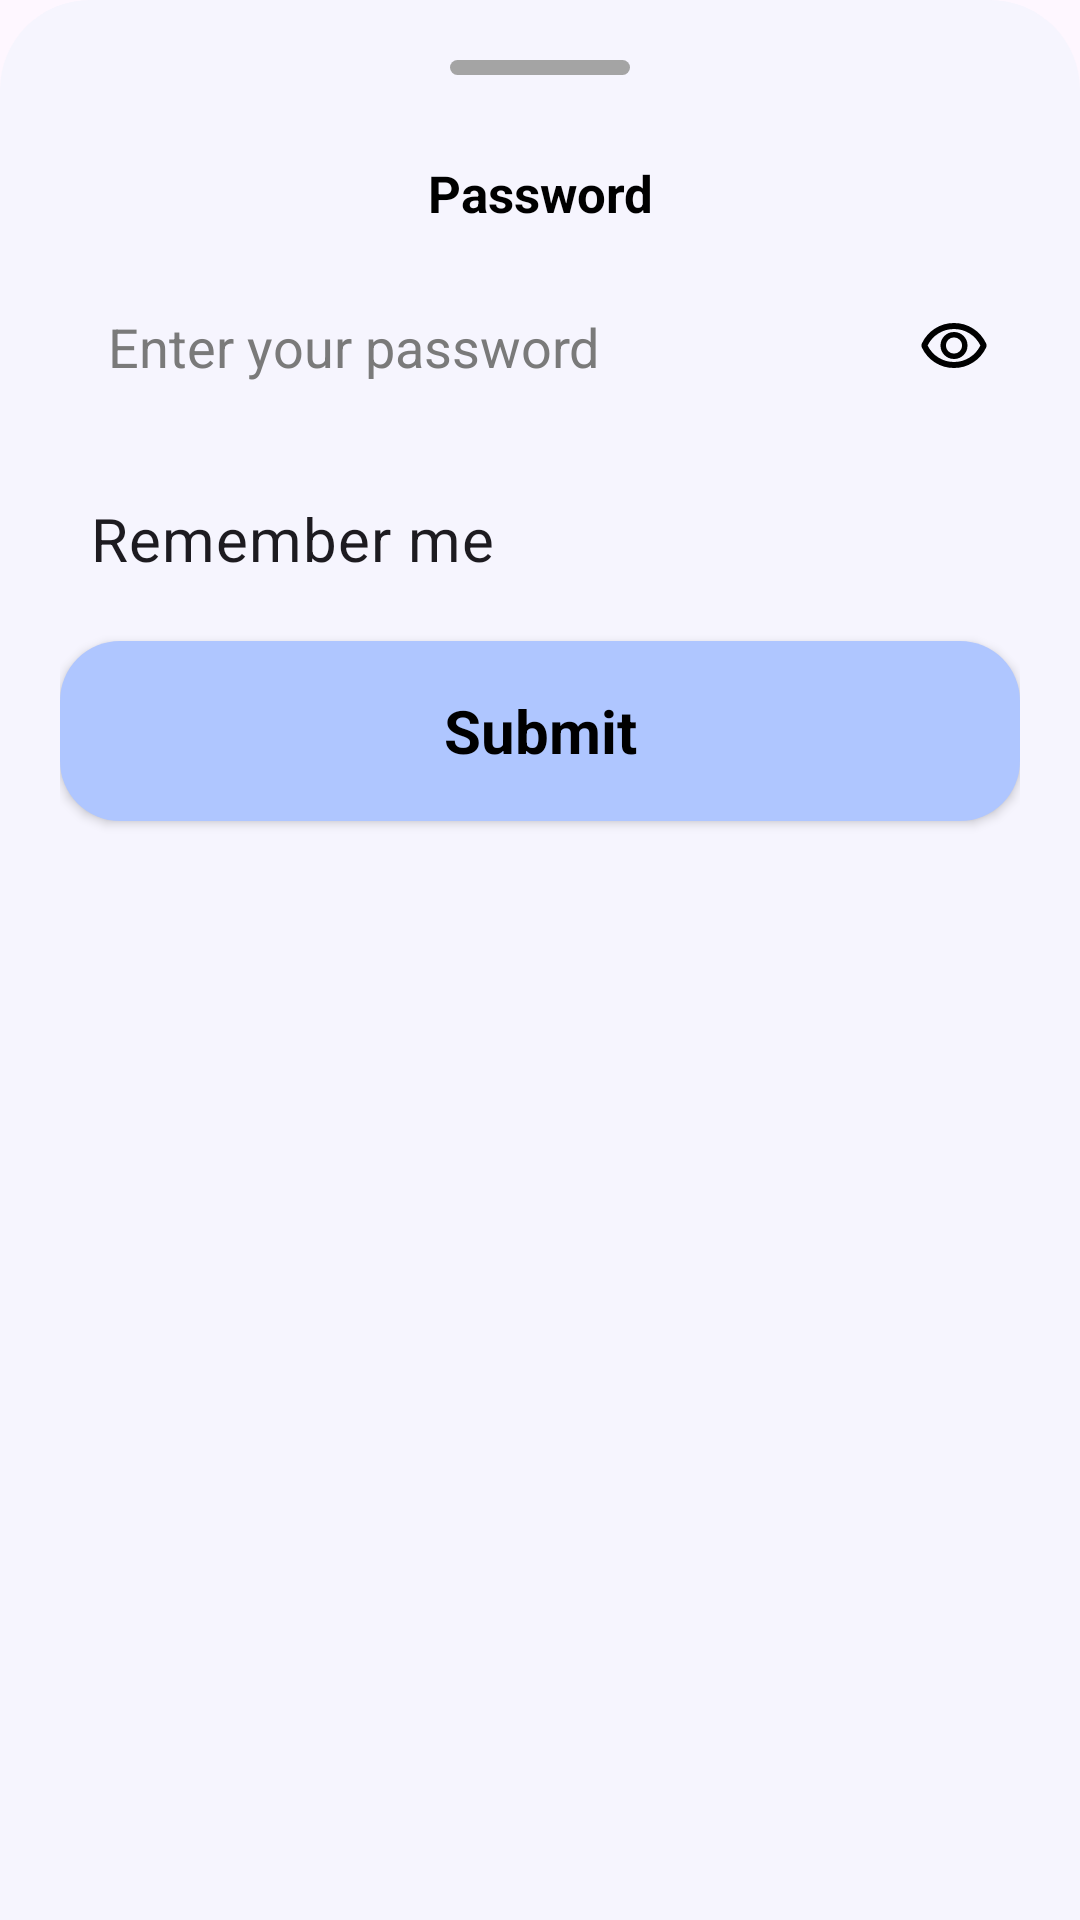

This screen was rendered from an Android layout file. Write that file and the resources it references.
<!-- AndroidManifest.xml: application theme Theme.FreeKick -->
<!-- res/layout/password_dialog.xml -->
<?xml version="1.0" encoding="utf-8"?>
<LinearLayout xmlns:android="http://schemas.android.com/apk/res/android"
    xmlns:app="http://schemas.android.com/apk/res-auto"
    android:layout_width="match_parent"
    android:layout_height="match_parent"
    android:background="@drawable/bottom_dialog_sheet"
    android:orientation="vertical"
    app:behavior_hideable="true"
    app:layout_behavior="com.google.android.material.bottomsheet.BottomSheetBehavior">

    <View
        android:id="@+id/remove"
        android:layout_width="60dp"
        android:layout_height="5dp"
        android:layout_gravity="center"
        android:background="@drawable/round_remove"
        app:layout_constraintEnd_toEndOf="parent"
        app:layout_constraintStart_toStartOf="parent"
        app:layout_constraintTop_toTopOf="parent" />

    <TextView
        android:layout_width="match_parent"
        android:layout_height="wrap_content"
        android:layout_marginTop="28dp"
        android:gravity="center"
        android:text="@string/password"
        android:textSize="17sp"
        android:textStyle="bold"
        app:layout_constraintEnd_toEndOf="parent"
        app:layout_constraintStart_toStartOf="parent"
        app:layout_constraintTop_toBottomOf="@+id/view" />

    <androidx.constraintlayout.widget.ConstraintLayout
        android:id="@+id/parent"
        android:layout_width="match_parent"
        android:layout_height="wrap_content"
        android:layout_marginTop="@dimen/margin"
        android:background="@drawable/input_filed">

        <EditText
            android:id="@+id/password_text"
            android:layout_width="0dp"
            android:layout_height="@dimen/components_height"
            android:background="@null"
            android:hint="@string/enter_password"
            android:inputType="textPassword"
            android:paddingHorizontal="16dp"
            android:paddingVertical="12dp"
            app:layout_constraintBottom_toBottomOf="parent"
            app:layout_constraintEnd_toStartOf="@+id/show_password"
            app:layout_constraintStart_toStartOf="parent"
            app:layout_constraintTop_toTopOf="parent" />

        <CheckBox
            android:id="@+id/show_password"
            android:layout_width="24dp"
            android:layout_height="24dp"
            android:layout_marginVertical="@dimen/margin"
            android:layout_marginEnd="@dimen/margin"
            android:background="@drawable/password"
            android:button="@null"
            app:layout_constraintBottom_toBottomOf="parent"
            app:layout_constraintEnd_toEndOf="parent"
            app:layout_constraintTop_toTopOf="parent" />
    </androidx.constraintlayout.widget.ConstraintLayout>

    <CheckBox
        android:id="@+id/remember_me"
        android:layout_width="match_parent"
        android:layout_height="wrap_content"
        android:layout_marginTop="@dimen/margin"
        android:button="@drawable/checkbox"
        android:paddingHorizontal="@dimen/padding"
        android:text="@string/remember_me"
        android:textSize="@dimen/text_size" />

    <androidx.appcompat.widget.AppCompatButton
        android:id="@+id/submit_button"
        android:layout_width="match_parent"
        android:layout_height="@dimen/components_height"
        android:layout_marginVertical="@dimen/margin"
        android:background="@drawable/button_ripple_effect"
        android:gravity="center"
        android:shadowColor="@color/dim_gray"
        android:text="@string/submit"
        android:textSize="@dimen/text_size"
        android:textStyle="bold" />
</LinearLayout>
<!-- resources referenced by this layout -->
<resources>
  <color name="dim_gray">#696969</color>
  <dimen name="components_height">60dp</dimen>
  <dimen name="margin">10dp</dimen>
  <dimen name="padding">10dp</dimen>
  <dimen name="text_size">20sp</dimen>
  <!-- drawable bottom_dialog_sheet (drawable) -->
  <?xml version="1.0" encoding="utf-8"?>
  <shape xmlns:android="http://schemas.android.com/apk/res/android">
  
      <solid android:color="@color/bottom_sheet" />
  
      <corners
          android:topLeftRadius="30dp"
          android:topRightRadius="30dp" />
  
      <padding
          android:bottom="@dimen/bottom_sheet_padding"
          android:left="@dimen/bottom_sheet_padding"
          android:right="@dimen/bottom_sheet_padding"
          android:top="@dimen/bottom_sheet_padding" />
  
  </shape>
  <!-- drawable button_ripple_effect (drawable) -->
  <?xml version="1.0" encoding="utf-8"?>
  <ripple xmlns:android="http://schemas.android.com/apk/res/android"
      android:color="?colorControlHighlight">
      <item>
          <shape android:shape="rectangle">
              <solid android:color="?colorPrimary" />
              <corners android:radius="@dimen/corner_size" />
          </shape>
      </item>
  </ripple>
  <!-- drawable input_filed (drawable) -->
  <?xml version="1.0" encoding="utf-8"?>
  <selector xmlns:android="http://schemas.android.com/apk/res/android">
      <item android:drawable="@drawable/blue_stroke_with_2dp_width" android:state_focused="true" />
  
      <item android:drawable="@drawable/gray_stroke" android:state_focused="false" />
  </selector>
  <!-- drawable password (drawable) -->
  <?xml version="1.0" encoding="utf-8"?>
  <selector xmlns:android="http://schemas.android.com/apk/res/android">
      <item android:drawable="@drawable/visibility" android:state_checked="false" />
  
      <item android:drawable="@drawable/visibility_off" android:state_checked="true" />
  
      <item android:drawable="@drawable/visibility" />
  </selector>
  <!-- drawable round_remove (drawable) -->
  <?xml version="1.0" encoding="utf-8"?>
  <shape xmlns:android="http://schemas.android.com/apk/res/android">
      <solid android:color="#A4A4A4" />
      <corners android:radius="20dp" />
  </shape>
  <string name="enter_password">Enter your password</string>
  <string name="password">Password</string>
  <string name="remember_me">Remember me</string>
  <string name="submit">Submit</string>
  <style name="Theme.FreeKick" parent="Base.Theme.FreeKick" />
  <color name="bottom_sheet">#F6F5FE</color>
  <dimen name="bottom_sheet_padding">20dp</dimen>
  <dimen name="corner_size">20dp</dimen>
  <!-- drawable gray_stroke (drawable) -->
  <?xml version="1.0" encoding="utf-8"?>
  <shape xmlns:android="http://schemas.android.com/apk/res/android">
      <stroke
          android:width="1dp"
          android:color="@color/input_field_stroke" />
      <corners android:radius="@dimen/corner_size" />
  </shape>
  <style name="Base.Theme.FreeKick" parent="Theme.Material3.Light">
          
          <item name="colorPrimary">@color/jordy_blue</item>
          
          <item name="colorPrimaryInverse">@color/black</item>
          
          <item name="colorPrimaryDark">@color/black</item>
          
          <item name="android:statusBarColor">@color/black</item>
          
          <item name="fontFamily">@font/metropolis_regular</item>
          
          <item name="android:textColor">@color/black</item>
          <item name="android:textColorHint">@color/sonic_silver</item>
          
          <item name="textAllCaps">false</item>
      </style>
  <color name="input_field_stroke">@color/sonic_silver</color>
  <color name="jordy_blue">#AFC6FF</color>
  <color name="black">#FF000000</color>
  <color name="sonic_silver">#7A7A7A</color>
</resources>
